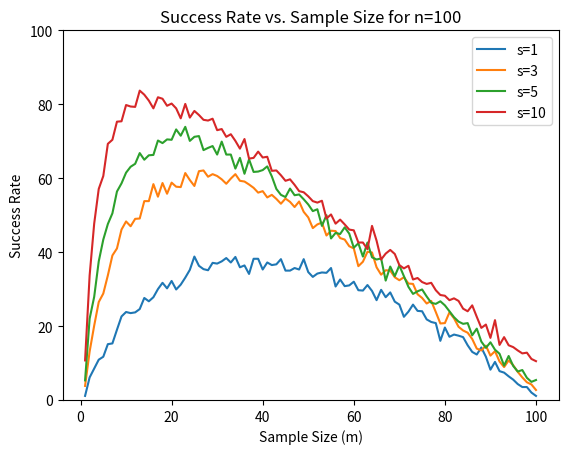

Write the Python code that produced this figure.
import numpy as np
import matplotlib.pyplot as plt

def secretary_problem(n, s, num_simulations=1000):
    success_counts = np.zeros(n)
    
    for _ in range(num_simulations):
        for m in range(n):
            rankings = np.random.permutation(n) + 1  # Simulating unique ranks from 1 to n
            if m == 0:
                if rankings[0] <= s: success_counts[m] += 1
                continue
            # Select the first m candidates as the sample
            sample = rankings[ :m]

            # Determine the standard based on the sample
            standard = np.min(sample)
            selected = False
            for i in range(m, n):
                if rankings[i] < standard:
                    if rankings[i] <= s: success_counts[m] += 1
                    selected = True
                    break
                
            if not selected: 
                if rankings[n-1] <= s: success_counts[m] += 1

    success_rate = success_counts * 100 / num_simulations
    return success_rate

def plot_success_rate(n, s):
    m_values = np.arange(1, n+1)  # Skip sample size of 0
    success_rate = secretary_problem(n, s)

    plt.plot(m_values, success_rate, label=f's={s}')
    plt.ylim(0, 100)
    plt.xlabel('Sample Size (m)')
    plt.ylabel('Success Rate')
    plt.title(f'Success Rate vs. Sample Size for n={n}')
    plt.legend()
    plt.show()

# Plot for n=100 and different success criteria s
n = 100
success_criteria_values = [1, 3, 5, 10]

for s in success_criteria_values:
    plot_success_rate(n, s)
